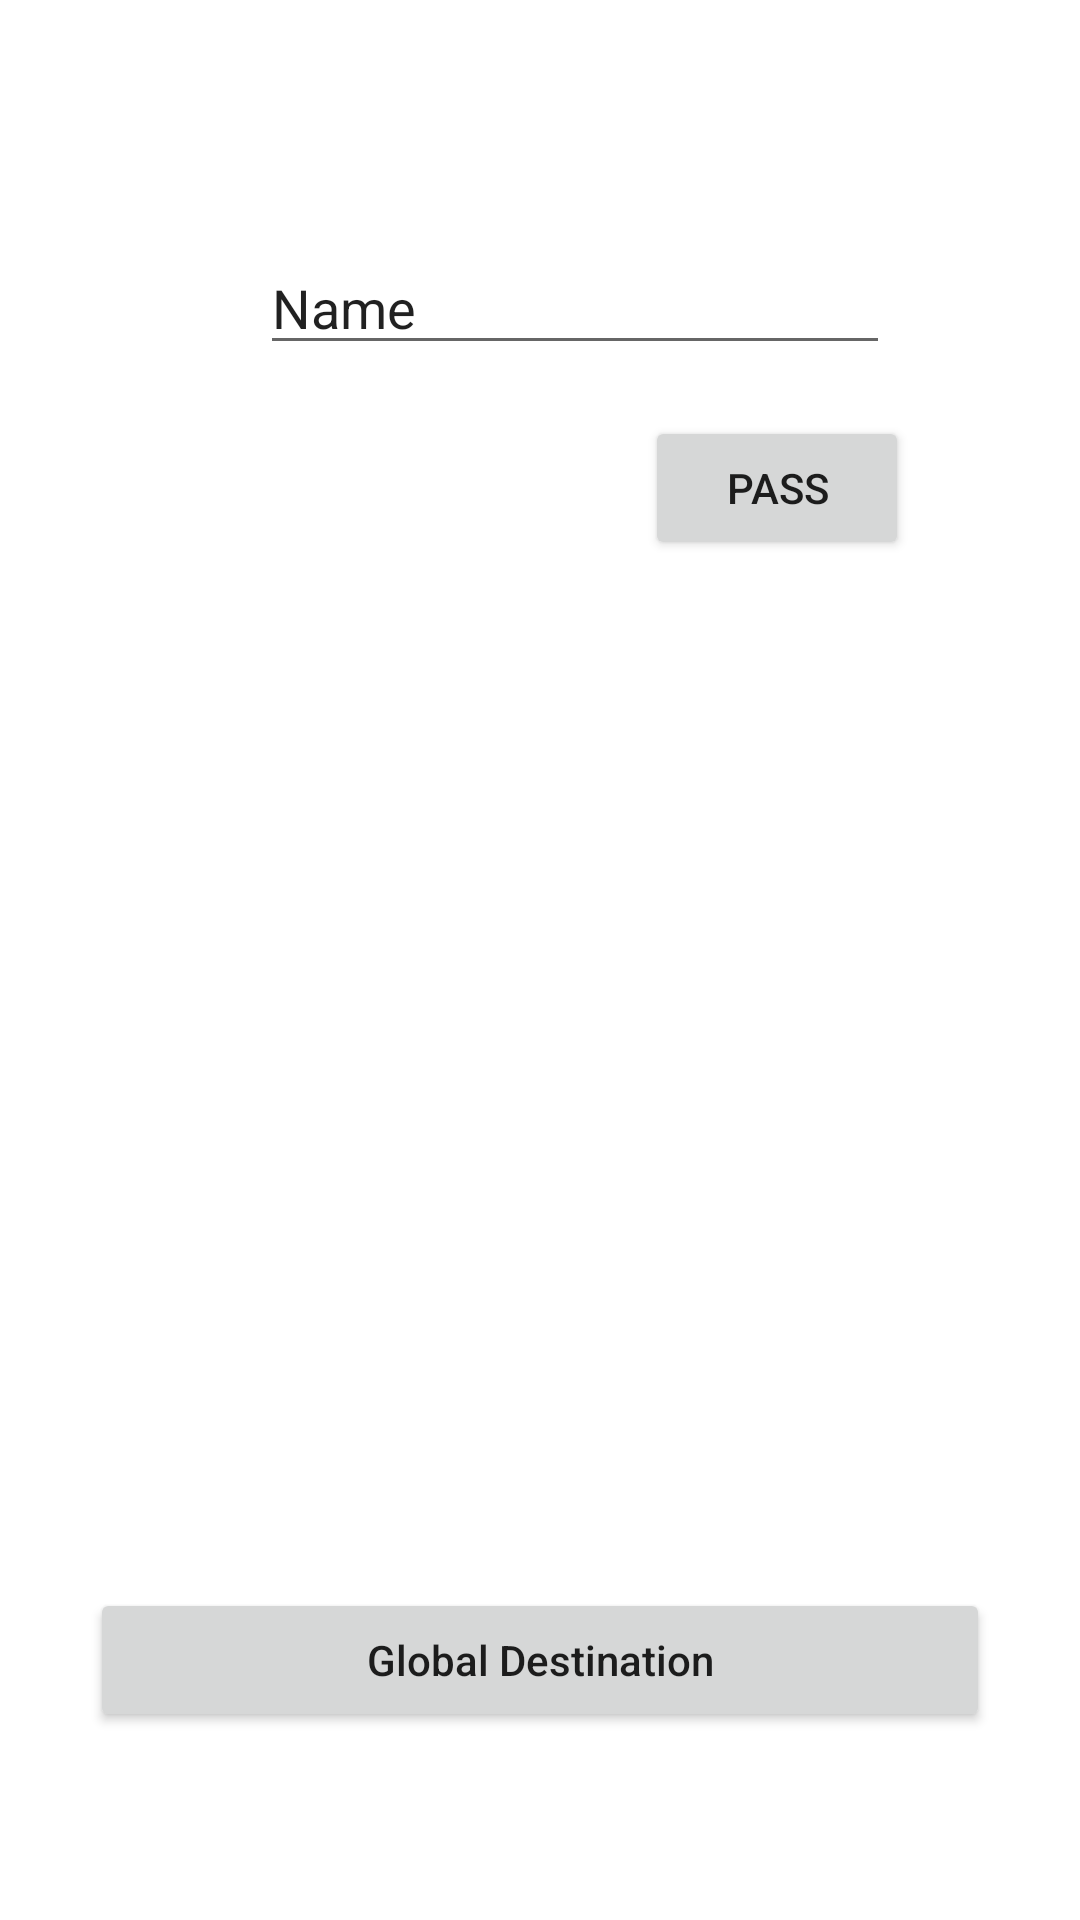

Here is an Android app screen rendered from its layout file. Give the layout XML and the strings, colors and styles it references.
<!-- AndroidManifest.xml: application theme Theme.JetbackNavigation -->
<!-- res/layout/fragment_first.xml -->
<?xml version="1.0" encoding="utf-8"?>
<androidx.constraintlayout.widget.ConstraintLayout xmlns:android="http://schemas.android.com/apk/res/android"
    xmlns:app="http://schemas.android.com/apk/res-auto"
    xmlns:tools="http://schemas.android.com/tools"
    android:layout_width="match_parent"
    android:layout_height="match_parent">

    <EditText
        android:id="@+id/editTextTextPersonName"
        android:layout_width="wrap_content"
        android:layout_height="wrap_content"
        android:ems="10"
        android:inputType="textPersonName"
        android:text="Name"
        app:layout_constraintBottom_toBottomOf="parent"
        app:layout_constraintEnd_toEndOf="parent"
        app:layout_constraintHorizontal_bias="0.577"
        app:layout_constraintStart_toStartOf="parent"
        app:layout_constraintTop_toTopOf="parent"
        app:layout_constraintVertical_bias="0.134" />

    <Button
        android:id="@+id/button"
        android:layout_width="wrap_content"
        android:layout_height="wrap_content"
        android:text="Pass"
        app:layout_constraintBottom_toBottomOf="parent"
        app:layout_constraintEnd_toEndOf="parent"
        app:layout_constraintHorizontal_bias="0.791"
        app:layout_constraintStart_toStartOf="parent"
        app:layout_constraintTop_toBottomOf="@+id/editTextTextPersonName"
        app:layout_constraintVertical_bias="0.036" />

    <Button
        android:id="@+id/globalDestination"
        android:layout_width="match_parent"
        android:layout_height="wrap_content"
        android:layout_marginEnd="30dp"
        android:layout_marginStart="30dp"
        android:text="Global Destination"
        android:textAllCaps="false"
        app:layout_constraintBottom_toBottomOf="parent"
        app:layout_constraintEnd_toEndOf="parent"
        app:layout_constraintStart_toStartOf="parent"
        app:layout_constraintTop_toBottomOf="@+id/button"
        app:layout_constraintVertical_bias="0.845" />
</androidx.constraintlayout.widget.ConstraintLayout>
<!-- resources referenced by this layout -->
<resources>
  <style name="Theme.JetbackNavigation" parent="Theme.MaterialComponents.DayNight.NoActionBar">
          
          <item name="colorPrimary">@color/purple_500</item>
          <item name="colorPrimaryVariant">@color/purple_700</item>
          <item name="colorOnPrimary">@color/white</item>
          
          <item name="colorSecondary">@color/teal_200</item>
          <item name="colorSecondaryVariant">@color/teal_700</item>
          <item name="colorOnSecondary">#FF9800</item>
          <item name="windowActionBar">false</item>
          
          <item name="android:statusBarColor" tools:targetApi="l">?attr/colorPrimaryVariant</item>
          
      </style>
  <!-- not gathered from this repository: default colours our renderer supplied (Android Studio template values) -->
  <color name="purple_500">#FF6200EE</color>
  <color name="purple_700">#FF3700B3</color>
  <color name="teal_200">#FF03DAC5</color>
  <color name="teal_700">#FF018786</color>
  <color name="white">#FFFFFFFF</color>
</resources>
